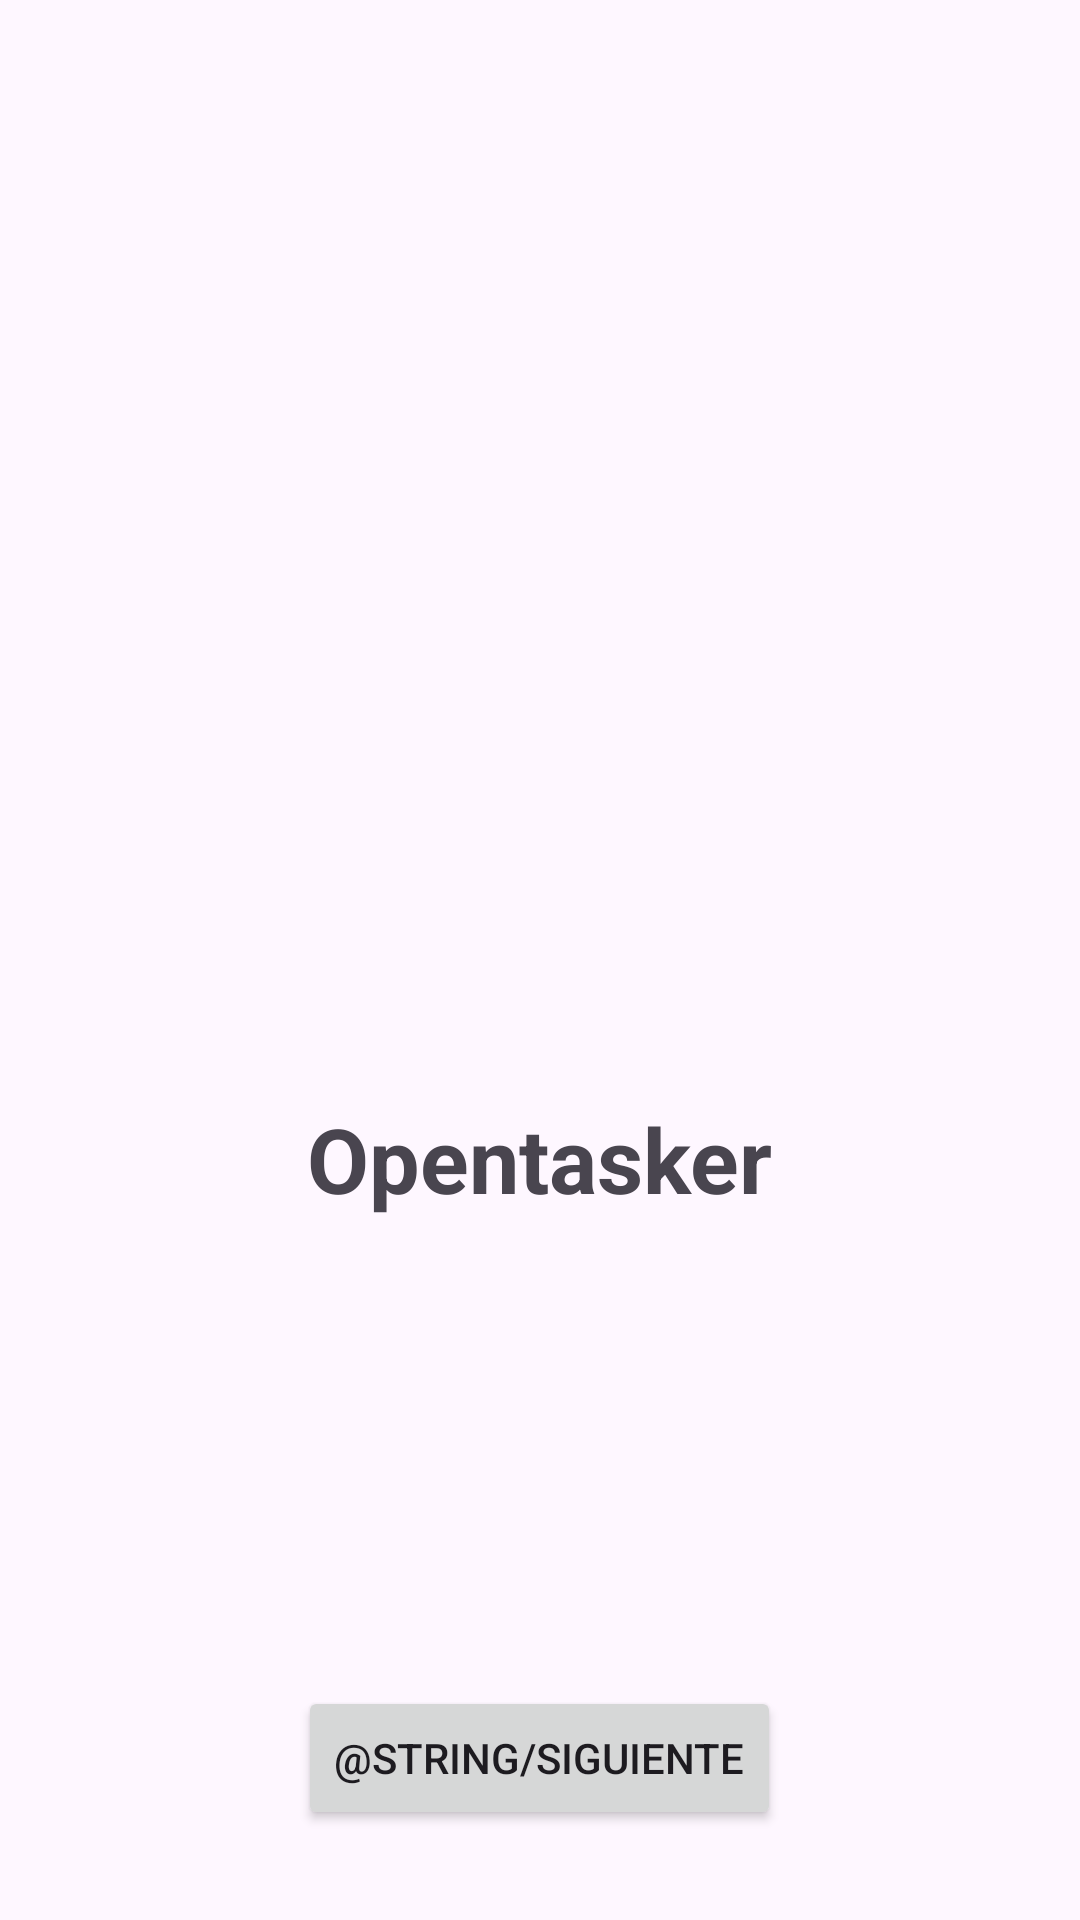

This screen was rendered from an Android layout file. Write that file and the resources it references.
<!-- AndroidManifest.xml: application theme Theme.OpenTasker -->
<!-- res/layout/activity_logo_screen.xml -->
<?xml version="1.0" encoding="utf-8"?>
<RelativeLayout xmlns:android="http://schemas.android.com/apk/res/android"
    xmlns:tools="http://schemas.android.com/tools"
    android:id="@+id/main"
    android:layout_width="match_parent"
    android:layout_height="match_parent"
    tools:context=".onboarding.LogoScreenActivity"
    tools:ignore="HardcodedText">

    <ImageView
        android:id="@+id/splash_logo"
        android:layout_width="150sp"
        android:layout_height="150sp"
        android:contentDescription="logo"
        android:src="@mipmap/ic_opentasker"
        android:layout_centerHorizontal="true"
        android:layout_marginTop="200sp" />

    <TextView
        android:id="@+id/tv_app_name"
        android:layout_width="wrap_content"
        android:layout_height="wrap_content"
        android:text="Opentasker"
        android:textStyle="bold"
        android:textSize="30sp"
        android:layout_marginTop="16dp"
        android:layout_below="@id/splash_logo"
        android:layout_centerHorizontal="true"/>

    <Button
        android:id="@+id/bt_next"
        android:layout_width="wrap_content"
        android:layout_height="wrap_content"
        android:text="@string/siguiente"
        android:layout_marginTop="16dp"
        android:layout_centerHorizontal="true"
        android:layout_alignParentBottom="true"
        android:layout_marginBottom="30sp"/>

</RelativeLayout>
<!-- resources referenced by this layout -->
<resources>
  <!-- mipmap ic_opentasker (mipmap-anydpi) -->
  <?xml version="1.0" encoding="utf-8"?>
  <adaptive-icon xmlns:android="http://schemas.android.com/apk/res/android">
      <background android:drawable="@color/ic_opentasker_background"/>
      <foreground android:drawable="@drawable/ic_opentasker_foreground"/>
      <monochrome android:drawable="@color/black" />
  </adaptive-icon>
  <style name="Theme.OpenTasker" parent="Base.Theme.OpenTasker" />
  <color name="ic_opentasker_background">#DC8D3D</color>
  <!-- drawable ic_opentasker_foreground (drawable) -->
  <vector xmlns:android="http://schemas.android.com/apk/res/android"
      android:width="108dp"
      android:height="108dp"
      android:viewportWidth="24"
      android:viewportHeight="24"
      android:tint="#FFFFFF"
      android:autoMirrored="true">
    <group android:scaleX="0.4466"
        android:scaleY="0.4466"
        android:translateX="6.6408"
        android:translateY="6.6408">
      <path
          android:fillColor="@android:color/white"
          android:pathData="M19,3h-4.18C14.4,1.84 13.3,1 12,1c-1.3,0 -2.4,0.84 -2.82,2L5,3c-1.1,0 -2,0.9 -2,2v14c0,1.1 0.9,2 2,2h14c1.1,0 2,-0.9 2,-2L21,5c0,-1.1 -0.9,-2 -2,-2zM12,3c0.55,0 1,0.45 1,1s-0.45,1 -1,1 -1,-0.45 -1,-1 0.45,-1 1,-1zM14,17L7,17v-2h7v2zM17,13L7,13v-2h10v2zM17,9L7,9L7,7h10v2z"/>
    </group>
  </vector>
  <color name="black">#FF000000</color>
  <style name="Base.Theme.OpenTasker" parent="Theme.Material3.DayNight.NoActionBar">
          
          
      </style>
</resources>
